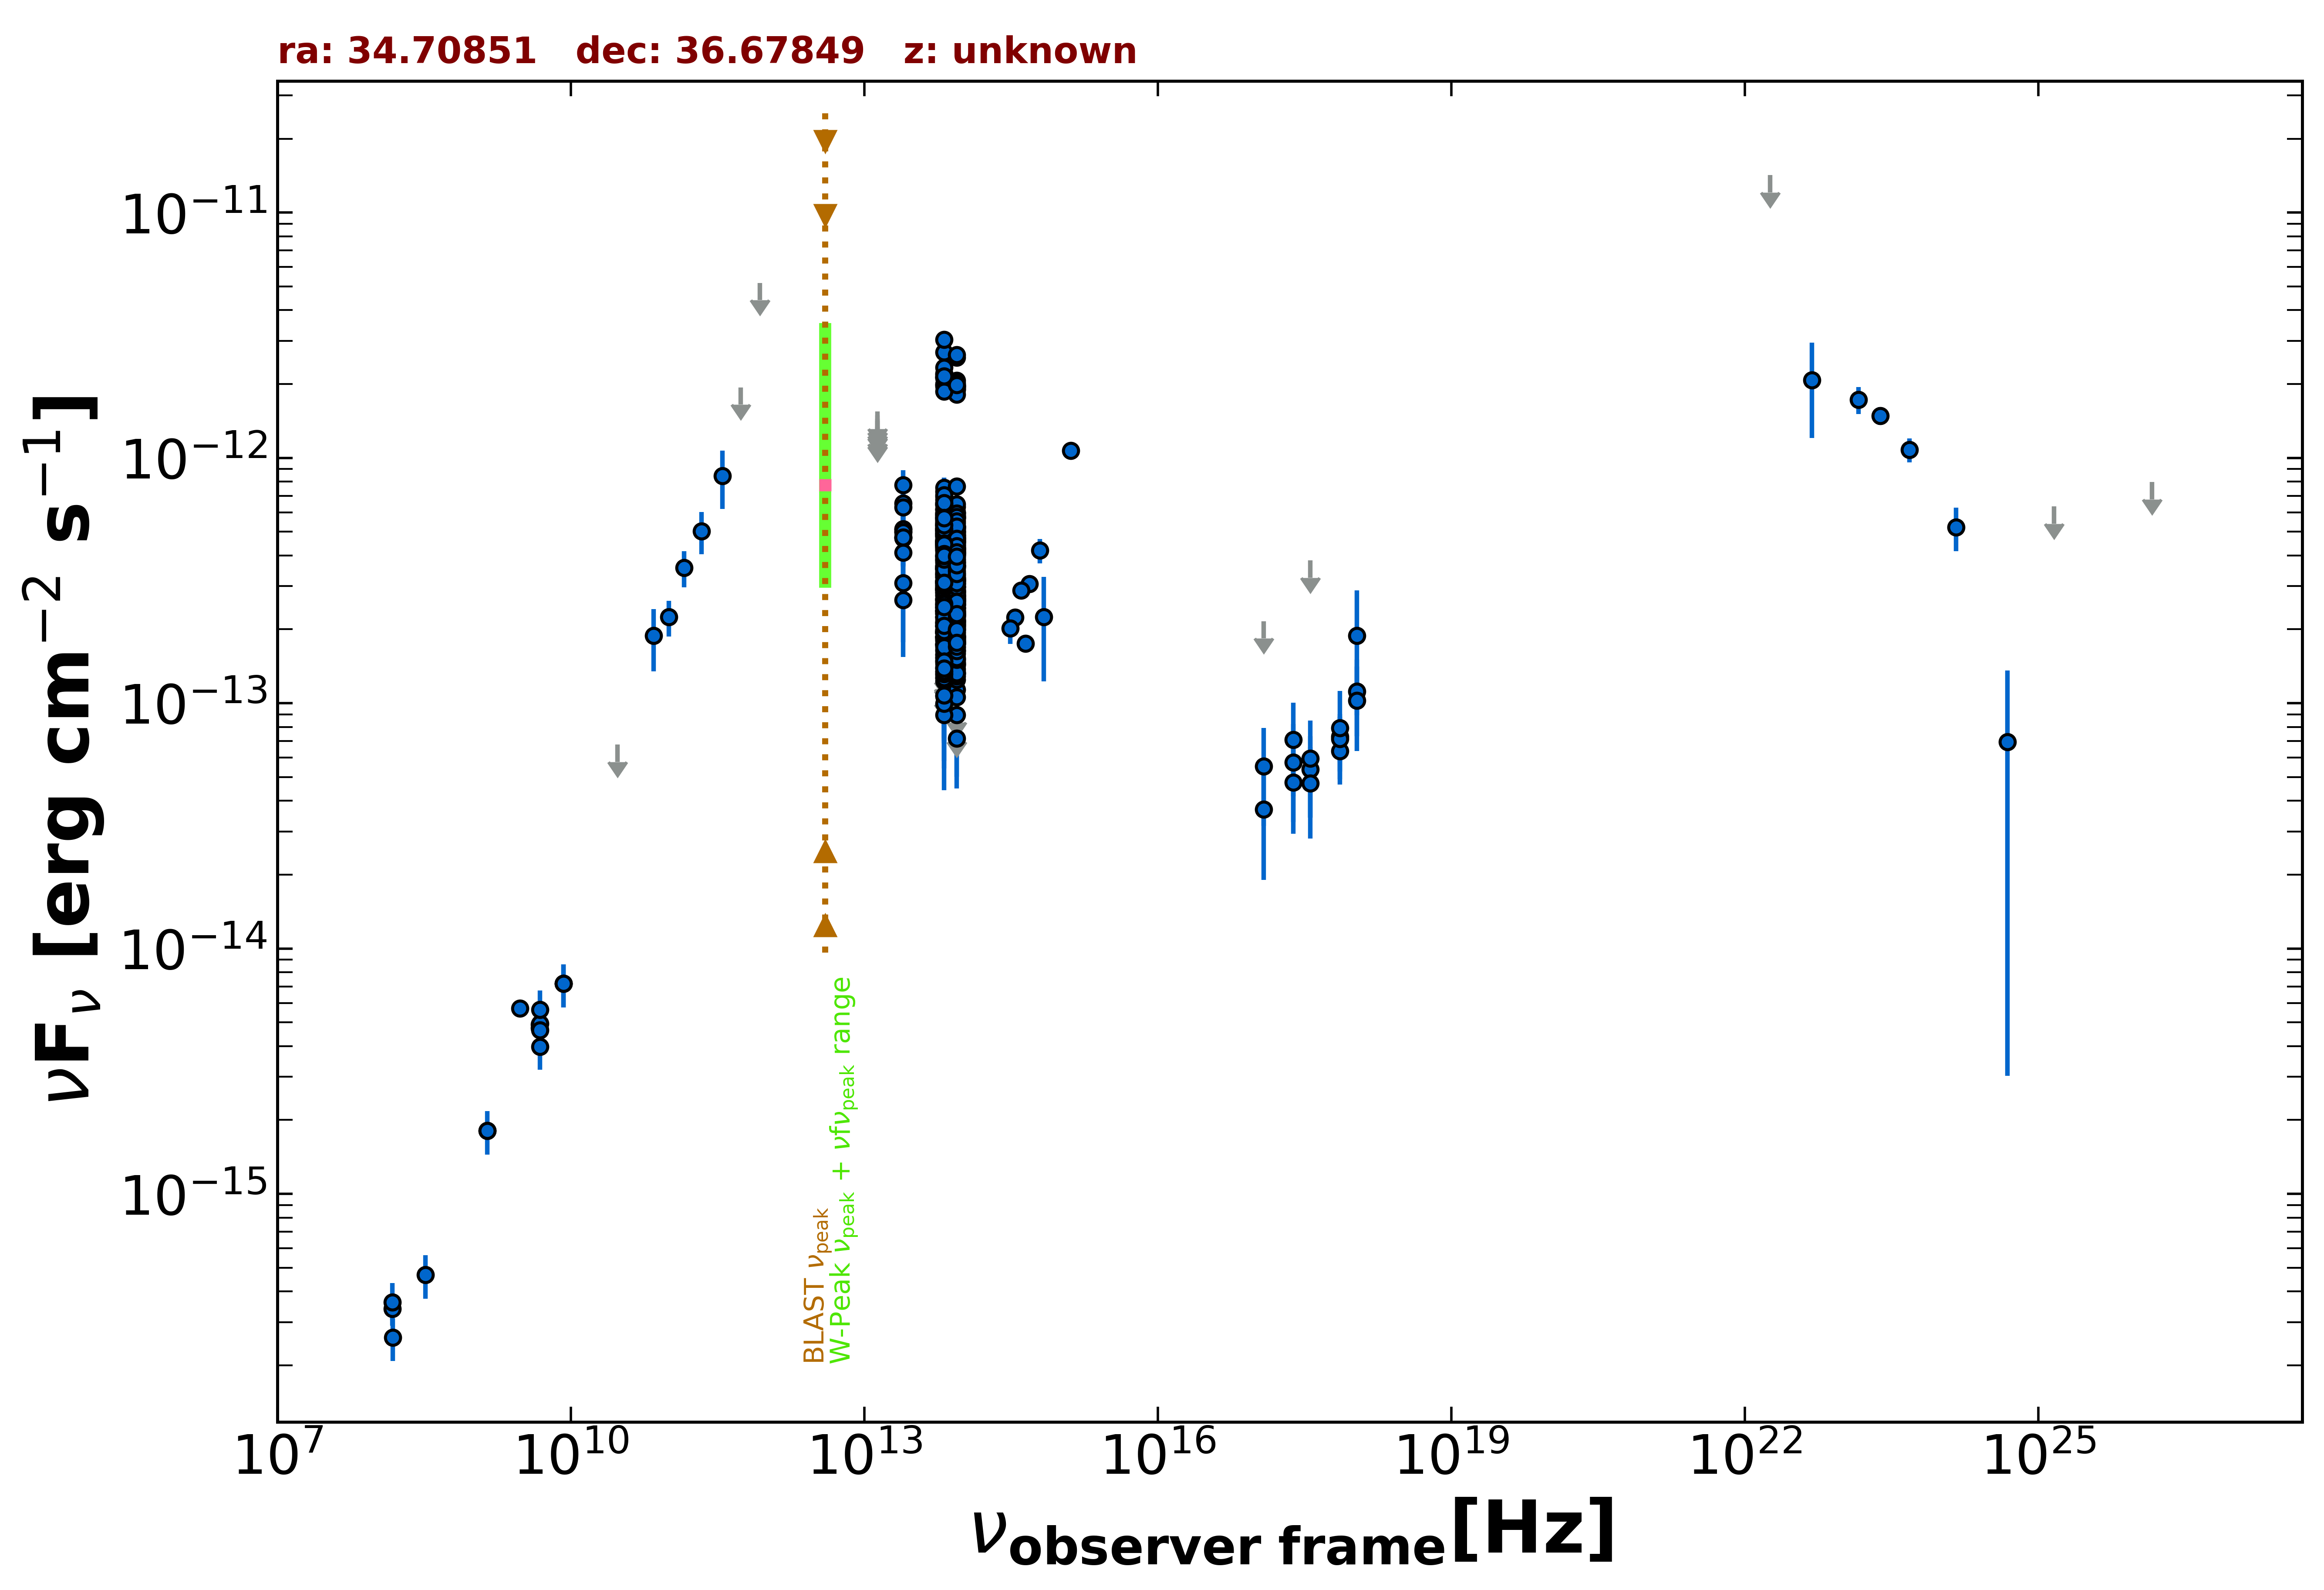

Values plotted in this chart, from the file beside it:
freq., flux, err_flux, MJD_start, MJD_end, flag, catalog, reference
1.400e+09, 1.812e-15, 5.450e-17, 55000, 55000, , NVSS, Condon et al. 1998  AJ  115  1693
3.000e+09, 5.712e-15, 6.200e-17, 55000, 55000, , VLASSQL, Gordon et al. 2021  ApJS  255  30
2.418e+17, 4.765e-14, 1.824e-14, 56099, 56127, , 1OUSX, Giommi et al. in preparation
3.627e+17, 5.375e-14, 1.959e-14, 56099, 56127, , 1OUSX, Giommi et al. in preparation
7.253e+17, 7.297e-14, 1.512e-14, 56099, 56127, , 1OUSX, Giommi et al. in preparation
1.088e+18, 1.119e-13, 3.869e-14, 56099, 56127, , 1OUSX, Giommi et al. in preparation
7.253e+17, 6.386e-14, 1.494e-14, 55000, 55000, , 2SXPS, Evans et al. 2020  ApJS  247  54
1.209e+17, 3.685e-14, 1.778e-14, 55000, 55000, , 2SXPS, Evans et al. 2020  ApJS  247  54
3.627e+17, 4.715e-14, 1.911e-14, 55000, 55000, , 2SXPS, Evans et al. 2020  ApJS  247  54
1.088e+18, 1.025e-13, 3.865e-14, 55000, 55000, , 2SXPS, Evans et al. 2020  ApJS  247  54
1.500e+08, 3.399e-16, 3.420e-17, 55000, 55000, , TGSS150, Intema et al. 2017  A&A  598  A781
8.400e+09, 7.190e-15, 0.000e+00, 55000, 55000, , CRATES, Healey et al. 2007  ApJS  171  61
4.800e+09, 4.896e-15, 4.800e-16, 55000, 55000, , GB6, Gregory et al. 1996  ApJS  103  427
4.800e+09, 4.752e-15, 6.240e-16, 55000, 55000, , GB87, Gregory et al. 1992  VizieR  VIII/14/j20…
3.000e+10, 6.779e-14, 0.000e+00, 55000, 55000, UL, PCNT, The Planck Collaboration 2018  A&A  619 …
7.000e+10, 1.882e-13, 5.335e-14, 55000, 55000, , PCNT, The Planck Collaboration 2018  A&A  619 …
1.000e+11, 2.243e-13, 3.760e-14, 55000, 55000, , PCNT, The Planck Collaboration 2018  A&A  619 …
1.430e+11, 3.561e-13, 5.955e-14, 55000, 55000, , PCNT, The Planck Collaboration 2018  A&A  619 …
2.170e+11, 5.029e-13, 9.800e-14, 55000, 55000, , PCNT, The Planck Collaboration 2018  A&A  619 …
3.530e+11, 8.460e-13, 2.260e-13, 55000, 55000, , PCNT, The Planck Collaboration 2018  A&A  619 …
5.450e+11, 1.938e-12, 0.000e+00, 55000, 55000, UL, PCNT, The Planck Collaboration 2018  A&A  619 …
8.570e+11, 5.172e-12, 0.000e+00, 55000, 55000, UL, PCNT, The Planck Collaboration 2018  A&A  619 …
8.817e+13, 2.649e-13, 2.450e-15, 55000, 55000, , UNWISE, Schlafly et al. 2019  ApJS  240  30
6.517e+13, 3.093e-13, 3.700e-15, 55000, 55000, , UNWISE, Schlafly et al. 2019  ApJS  240  30
8.817e+13, 3.414e-13, 9.450e-15, 55000, 55000, , WISE, Wright et al. 2010  AJ  140  1868
6.517e+13, 3.620e-13, 1.100e-14, 55000, 55000, , WISE, Wright et al. 2010  AJ  140  1868
2.498e+13, 5.002e-13, 3.965e-14, 55000, 55000, , WISE, Wright et al. 2010  AJ  140  1868
1.363e+13, 8.135e-13, 1.392e-13, 55000, 55000, , WISE, Wright et al. 2010  AJ  140  1868
8.817e+13, 2.172e-13, 2.505e-14, 56689, 56689, , NEOWISE, Mainzer et al. 2014  ApJ  792  30
6.517e+13, 1.535e-13, 3.480e-14, 56689, 56689, , NEOWISE, Mainzer et al. 2014  ApJ  792  30
8.817e+13, 2.086e-13, 2.505e-14, 56689, 56689, , NEOWISE, Mainzer et al. 2014  ApJ  792  30
6.517e+13, 1.935e-13, 4.000e-14, 56689, 56689, , NEOWISE, Mainzer et al. 2014  ApJ  792  30
8.817e+13, 2.061e-13, 2.240e-14, 56689, 56689, , NEOWISE, Mainzer et al. 2014  ApJ  792  30
6.517e+13, 1.811e-13, 3.880e-14, 56689, 56689, , NEOWISE, Mainzer et al. 2014  ApJ  792  30
8.817e+13, 2.304e-13, 3.025e-14, 56689, 56689, , NEOWISE, Mainzer et al. 2014  ApJ  792  30
6.517e+13, 2.912e-13, 6.465e-14, 56689, 56689, , NEOWISE, Mainzer et al. 2014  ApJ  792  30
8.817e+13, 1.904e-13, 2.780e-14, 56689, 56689, , NEOWISE, Mainzer et al. 2014  ApJ  792  30
6.517e+13, 2.071e-13, 3.820e-14, 56689, 56689, , NEOWISE, Mainzer et al. 2014  ApJ  792  30
8.817e+13, 2.291e-13, 2.750e-14, 56688, 56688, , NEOWISE, Mainzer et al. 2014  ApJ  792  30
6.517e+13, 2.820e-13, 3.595e-14, 56688, 56688, , NEOWISE, Mainzer et al. 2014  ApJ  792  30
8.817e+13, 2.512e-13, 2.575e-14, 56688, 56688, , NEOWISE, Mainzer et al. 2014  ApJ  792  30
6.517e+13, 1.944e-13, 5.795e-14, 56688, 56688, , NEOWISE, Mainzer et al. 2014  ApJ  792  30
8.817e+13, 2.109e-13, 2.530e-14, 56688, 56688, , NEOWISE, Mainzer et al. 2014  ApJ  792  30
6.517e+13, 2.910e-13, 4.140e-14, 56688, 56688, , NEOWISE, Mainzer et al. 2014  ApJ  792  30
8.817e+13, 2.117e-13, 3.485e-14, 56689, 56689, , NEOWISE, Mainzer et al. 2014  ApJ  792  30
6.517e+13, 2.681e-13, 6.530e-14, 56689, 56689, , NEOWISE, Mainzer et al. 2014  ApJ  792  30
8.817e+13, 2.349e-13, 2.580e-14, 56689, 56689, , NEOWISE, Mainzer et al. 2014  ApJ  792  30
6.517e+13, 2.380e-13, 3.785e-14, 56689, 56689, , NEOWISE, Mainzer et al. 2014  ApJ  792  30
8.817e+13, 2.450e-13, 3.080e-14, 57243, 57243, , NEOWISE, Mainzer et al. 2014  ApJ  792  30
6.517e+13, 1.430e-13, 0.000e+00, 57243, 57243, UL, NEOWISE, Mainzer et al. 2014  ApJ  792  30
8.817e+13, 2.719e-13, 3.340e-14, 57243, 57243, , NEOWISE, Mainzer et al. 2014  ApJ  792  30
6.517e+13, 3.283e-13, 4.125e-14, 57243, 57243, , NEOWISE, Mainzer et al. 2014  ApJ  792  30
8.817e+13, 2.156e-13, 2.585e-14, 57241, 57241, , NEOWISE, Mainzer et al. 2014  ApJ  792  30
6.517e+13, 1.537e-13, 4.685e-14, 57241, 57241, , NEOWISE, Mainzer et al. 2014  ApJ  792  30
8.817e+13, 2.206e-13, 2.485e-14, 57241, 57241, , NEOWISE, Mainzer et al. 2014  ApJ  792  30
6.517e+13, 2.250e-13, 4.485e-14, 57241, 57241, , NEOWISE, Mainzer et al. 2014  ApJ  792  30
8.817e+13, 1.792e-13, 3.640e-14, 57244, 57244, , NEOWISE, Mainzer et al. 2014  ApJ  792  30
6.517e+13, 2.598e-13, 3.575e-14, 57244, 57244, , NEOWISE, Mainzer et al. 2014  ApJ  792  30
8.817e+13, 2.237e-13, 2.645e-14, 57243, 57243, , NEOWISE, Mainzer et al. 2014  ApJ  792  30
6.517e+13, 1.321e-13, 4.771e-14, 57243, 57243, , NEOWISE, Mainzer et al. 2014  ApJ  792  30
... 566 more rows
